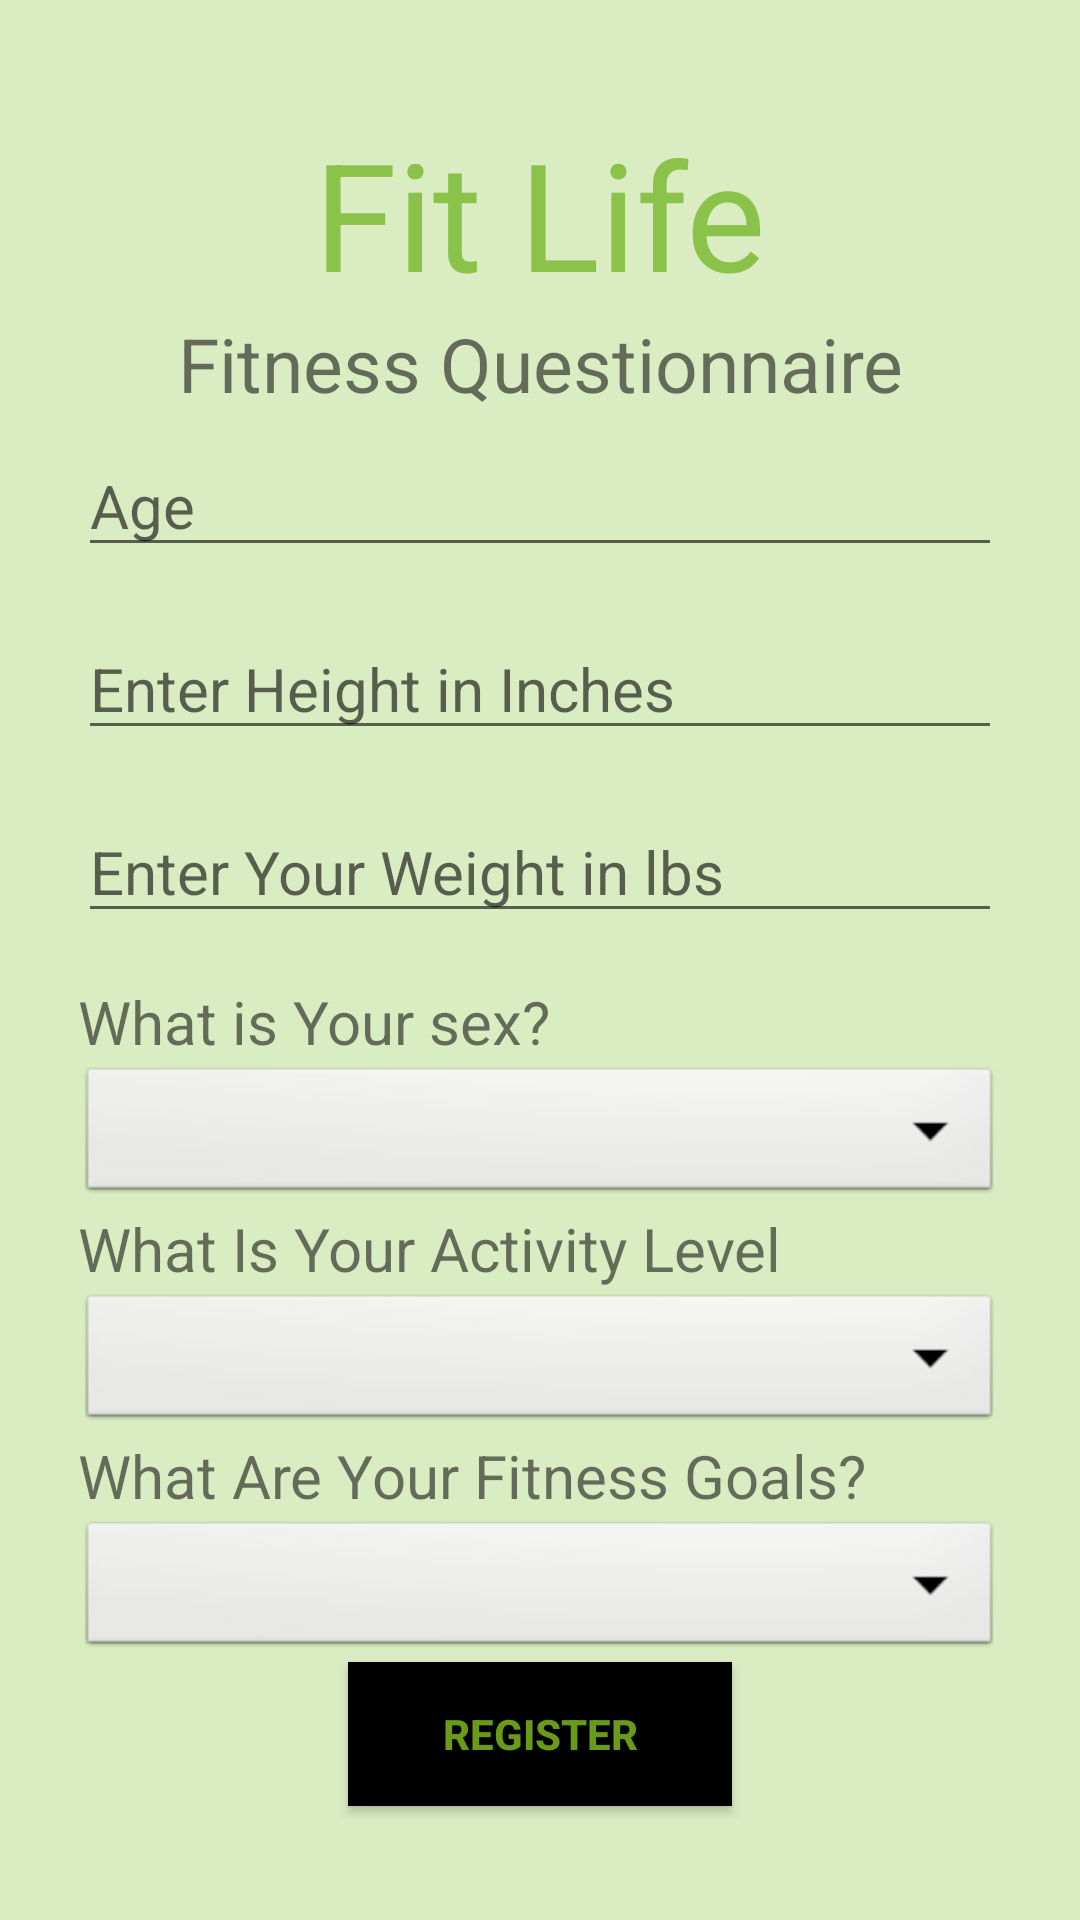

Layout XML and referenced resources for this Android screen:
<!-- AndroidManifest.xml: application theme Theme.FitLife -->
<!-- res/layout/activity_qeustionaire.xml -->
<?xml version="1.0" encoding="utf-8"?>
<LinearLayout xmlns:android="http://schemas.android.com/apk/res/android"
    xmlns:app="http://schemas.android.com/apk/res-auto"
    xmlns:tools="http://schemas.android.com/tools"
    android:layout_width="match_parent"
    android:layout_height="match_parent"

    android:background="#DAECC2 "
    android:gravity="center"
    android:orientation="vertical"
    android:padding="26dp"
    tools:context=".qeustionaireActivity">

    <TextView
        android:layout_width="match_parent"
        android:layout_height="wrap_content"
        android:gravity="center"
        android:text="Fit Life"
        android:textColor="#8BC34A"
        android:textSize="50sp" />

    <TextView
        android:layout_width="match_parent"
        android:layout_height="wrap_content"
        android:layout_marginBottom="6dp"
        android:gravity="center"
        android:text="Fitness Questionnaire"
        android:textSize="25sp" />

    <EditText
        android:id="@+id/etAge"
        android:layout_width="match_parent"
        android:layout_height="wrap_content"
        android:layout_marginTop="1dp"
        android:layout_marginBottom="16dp"
        android:hint="Age"
        android:imeOptions="actionNext"
        android:inputType="number"
        android:textSize="20sp" />

    <EditText
        android:id="@+id/etHeight"
        android:layout_width="match_parent"
        android:layout_height="wrap_content"
        android:layout_marginTop="1dp"
        android:layout_marginBottom="16dp"
        android:hint="Enter Height in Inches"
        android:imeOptions="actionNext"
        android:inputType="number"
        android:textSize="20sp" />

    <EditText
        android:id="@+id/etWeight"
        android:layout_width="match_parent"
        android:layout_height="wrap_content"
        android:layout_marginTop="1dp"
        android:layout_marginBottom="16dp"
        android:hint="Enter Your Weight in lbs"
        android:imeOptions="actionNext"
        android:inputType="number"
        android:textSize="20sp" />

    <TextView
        android:layout_width="match_parent"
        android:layout_height="wrap_content"
        android:text="What is Your sex?"
        android:textSize="20sp" />

    <Spinner
        android:id="@+id/spinner1"
        android:layout_width="match_parent"
        android:layout_height="wrap_content"
        android:background="@android:drawable/btn_dropdown"
        android:contentDescription="@string/app_name"
        android:spinnerMode="dropdown" />

    <TextView
        android:layout_width="match_parent"
        android:layout_height="wrap_content"
        android:text="What Is Your Activity Level"
        android:textSize="20sp" />

    <Spinner
        android:id="@+id/spinner2"
        android:layout_width="match_parent"
        android:layout_height="wrap_content"
        android:background="@android:drawable/btn_dropdown"
        android:contentDescription="@string/app_name"
        android:spinnerMode="dropdown" />

    <TextView
        android:layout_width="match_parent"
        android:layout_height="wrap_content"
        android:text="What Are Your Fitness Goals?"
        android:textSize="20sp" />

    <Spinner

        android:id="@+id/spinner3"
        android:layout_width="match_parent"
        android:layout_height="wrap_content"
        android:background="@android:drawable/btn_dropdown"
        android:contentDescription="@string/app_name"
        android:spinnerMode="dropdown" />

    <Button
        android:id="@+id/btnRegister"
        android:layout_width="128dp"
        android:layout_height="wrap_content"
        android:background="@drawable/sign_in_button"
        android:text="Register"

        android:textColor="#699A18"
        android:textStyle="bold" />


</LinearLayout>
<!-- resources referenced by this layout -->
<resources>
  <!-- drawable sign_in_button (drawable) -->
  <?xml version="1.0" encoding="utf-8"?>
  <ripple xmlns:android="http://schemas.android.com/apk/res/android"
      android:color="#F0F8FF">
      <item>
          <shape android:shape="rectangle">
              <solid android:color="@color/black"/>
          </shape>
      </item>
  
  </ripple>
  <string name="app_name">Fit Life</string>
  <style name="Theme.FitLife" parent="Theme.AppCompat.Light.NoActionBar">
          
          <item name="colorPrimary">#CDDC39</item>
          <item name="colorPrimaryDark">#CDDC39</item>
          <item name="colorAccent">#000000</item>
          
          <item name="materialCalendarStyle">@style/Widget.MaterialComponents.MaterialCalendar</item>
          <item name="materialCalendarFullscreenTheme">@style/ThemeOverlay.MaterialComponents.MaterialCalendar.Fullscreen</item>
          <item name="materialCalendarTheme">@style/ThemeOverlay.MaterialComponents.MaterialCalendar</item>
      </style>
  <!-- not gathered from this repository: default colours our renderer supplied (Android Studio template values) -->
  <color name="black">#FF000000</color>
</resources>
